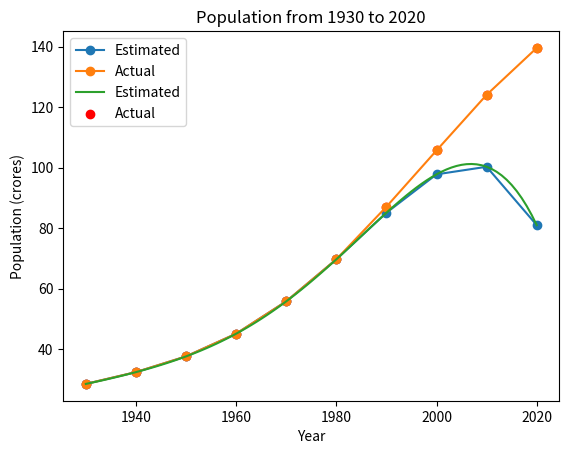

Write the Python code that produced this figure.
import numpy as np
import matplotlib.pyplot as plt

#Initial data
actual_data = ((1930,28.5),(1940,32.4),(1950,37.6),(1960,45.1),
                (1970,55.8),(1980,69.7),(1990,87.1),(2000,105.7),
                (2010,124.1),(2020,139.6))

def lagrange_coefficients(x, y):
    """
    Return coefficients (highest degree first) of the Lagrange interpolating
    polynomial passing through points (x[i], y[i]).
    """
    x = np.asarray(x, dtype=float)
    y = np.asarray(y, dtype=float)
    n = len(x)
    # Start with the zero polynomial
    poly_coeffs = np.zeros(n)
    for i in range(n):
        # Construct L_i(x) basis polynomial
        Li = np.array([1.0])
        denom = 1.0
        xi = x[i]
        for j in range(n):
            if j == i:
                continue
            # Multiply by (x - xj)
            new_len = Li.size + 1
            new_Li = np.zeros(new_len, dtype=float)
            coeff = -x[j]
            for k in range(Li.size):
                new_Li[k] += Li[k]           # multiply by 1.0
                new_Li[k+1] += Li[k] * coeff # multiply by -x[j]
            Li = new_Li
            denom *= (xi - x[j])
        poly_coeffs = poly_coeffs + (y[i] / denom) * Li
    return poly_coeffs

if __name__ == "__main__":
    years = np.array([1930, 1940, 1950, 1960, 1970, 1980], dtype=float)
    population = np.array([28.5, 32.4, 37.6, 45.1, 55.8, 69.7], dtype=float)

    # Get polynomial coefficients in descending powers
    coeffs = lagrange_coefficients(years, population)

    # Print coefficients in descending powers: a0*x^n + a1*x^(n-1) + ... + an
    poly_str = " + ".join(f"{coeff:.6g}x^{len(coeffs)-1-i}" for i, coeff in enumerate(coeffs) if coeff != 0)
    print("Interpolating polynomial:", end=" ")
    print("P(x) =", poly_str)

    estimates = []

    # Evaluate polynomial from 1930 to 2020
    for year in range(1930, 2021, 10):
        # Evaluate polynomial at year
        population_estimate = 0.0

        for i in range(len(coeffs)):
            population_estimate += coeffs[i] * (year ** (len(coeffs) - 1 - i))
        
        estimates.append((year, population_estimate))

        print(f"Estimated population in {year}: {population_estimate:.6f} crores")

    #Plot estimated population
    years_plot, population_estimates = zip(*estimates)
    years_plot, actual_population = zip(*actual_data)
    plt.plot(years_plot, population_estimates, marker='o', label='Estimated')
    plt.plot(years_plot, actual_population, marker='o', label='Actual')
    plt.title("Population from 1930 to 2020")
    plt.xlabel("Year")
    plt.ylabel("Population (crores)")
    plt.grid()
    plt.legend()
    plt.show()

    # Calculate and print mean square error
    actual_population = np.array(actual_population)
    population_estimates = np.array(population_estimates)
    error_sum = 0.0

    for i in range(6,10):
        error_sum += (actual_population[i] - population_estimates[i]) ** 2

    error_sum /= 4

    print(f"Mean Square Error: {error_sum:.6f} crores")

    # Now evaluate polynomial for every year from 1930 to 2020
    # This is so we can plot a smooth curve
    estimates = []

    for year in range(1930, 2021):
        # Evaluate polynomial at year
        population_estimate = 0.0

        for i in range(len(coeffs)):
            population_estimate += coeffs[i] * (year ** (len(coeffs) - 1 - i))
        
        estimates.append((year, population_estimate))

        print(f"Estimated population in {year}: {population_estimate:.6f} crores")

    years_plot, population_estimates = zip(*estimates)
    years_plot_actual, actual_population = zip(*actual_data)
    plt.plot(years_plot, population_estimates, label='Estimated')
    plt.scatter(years_plot_actual, actual_population, color='red', label='Actual')
    plt.title("Population from 1930 to 2020")
    plt.xlabel("Year")
    plt.ylabel("Population (crores)")
    plt.grid()
    plt.legend()
    plt.show()

